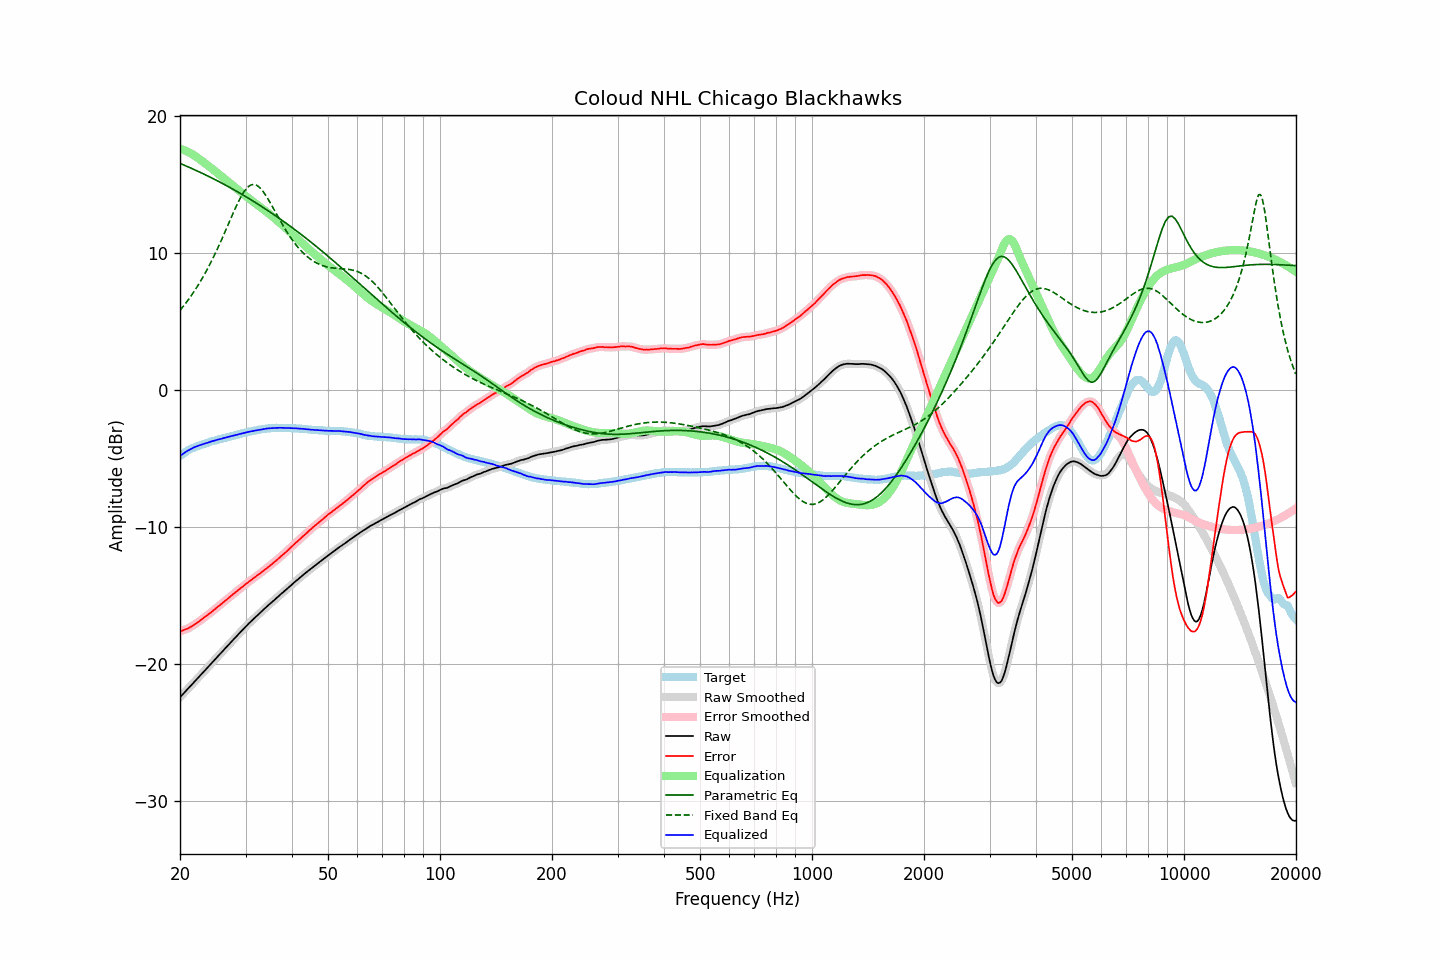

Data behind this chart, as committed beside it:
frequency, raw, error, smoothed, error_smoothed, equalization, parametric_eq, fixed_band_eq, equalized_raw, equalized_smoothed, target
20.00, -22.43, -17.62, -22.43, -17.63, 17.63, 16.56, 5.82, -4.81, -4.81, -4.81
20.20, -22.31, -17.59, -22.31, -17.59, 17.59, 16.51, 5.96, -4.72, -4.72, -4.72
20.40, -22.18, -17.54, -22.19, -17.55, 17.55, 16.46, 6.11, -4.63, -4.64, -4.64
20.61, -22.07, -17.49, -22.06, -17.50, 17.50, 16.41, 6.26, -4.56, -4.56, -4.57
20.81, -21.93, -17.45, -21.94, -17.45, 17.45, 16.36, 6.41, -4.48, -4.48, -4.48
21.02, -21.81, -17.41, -21.81, -17.41, 17.40, 16.31, 6.57, -4.41, -4.41, -4.40
21.23, -21.68, -17.34, -21.69, -17.35, 17.34, 16.26, 6.73, -4.34, -4.35, -4.34
21.44, -21.56, -17.28, -21.56, -17.28, 17.28, 16.20, 6.90, -4.29, -4.28, -4.28
21.66, -21.44, -17.20, -21.43, -17.20, 17.21, 16.15, 7.07, -4.23, -4.23, -4.23
21.87, -21.30, -17.12, -21.31, -17.13, 17.13, 16.10, 7.25, -4.17, -4.18, -4.18
22.09, -21.18, -17.05, -21.18, -17.05, 17.05, 16.04, 7.43, -4.13, -4.13, -4.13
22.31, -21.05, -16.97, -21.05, -16.97, 16.97, 15.99, 7.61, -4.08, -4.08, -4.08
22.54, -20.93, -16.89, -20.93, -16.89, 16.88, 15.94, 7.80, -4.04, -4.04, -4.04
22.76, -20.79, -16.79, -20.80, -16.79, 16.80, 15.88, 8.00, -4.00, -4.00, -4.00
22.99, -20.67, -16.70, -20.67, -16.70, 16.71, 15.83, 8.20, -3.97, -3.96, -3.97
23.22, -20.54, -16.61, -20.54, -16.61, 16.62, 15.77, 8.41, -3.92, -3.92, -3.93
23.45, -20.41, -16.52, -20.42, -16.53, 16.53, 15.71, 8.61, -3.88, -3.89, -3.89
23.69, -20.30, -16.45, -20.29, -16.44, 16.44, 15.66, 8.83, -3.85, -3.85, -3.85
23.92, -20.16, -16.35, -20.16, -16.36, 16.35, 15.60, 9.05, -3.81, -3.81, -3.81
24.16, -20.03, -16.27, -20.03, -16.27, 16.26, 15.54, 9.28, -3.77, -3.77, -3.76
24.40, -19.90, -16.17, -19.90, -16.17, 16.17, 15.48, 9.51, -3.74, -3.74, -3.73
24.65, -19.78, -16.06, -19.78, -16.07, 16.07, 15.42, 9.75, -3.70, -3.70, -3.71
24.89, -19.65, -15.97, -19.65, -15.97, 15.98, 15.36, 10.00, -3.67, -3.67, -3.68
25.14, -19.52, -15.88, -19.52, -15.88, 15.88, 15.30, 10.25, -3.64, -3.64, -3.64
25.39, -19.39, -15.78, -19.39, -15.79, 15.79, 15.24, 10.50, -3.61, -3.61, -3.61
25.65, -19.26, -15.69, -19.27, -15.69, 15.69, 15.18, 10.76, -3.57, -3.58, -3.57
25.91, -19.15, -15.60, -19.14, -15.59, 15.59, 15.12, 11.02, -3.55, -3.55, -3.55
26.16, -19.01, -15.49, -19.01, -15.50, 15.50, 15.05, 11.29, -3.51, -3.52, -3.52
26.43, -18.89, -15.41, -18.89, -15.40, 15.40, 14.99, 11.55, -3.48, -3.48, -3.48
26.69, -18.76, -15.31, -18.76, -15.31, 15.31, 14.93, 11.83, -3.46, -3.45, -3.45
26.96, -18.64, -15.21, -18.64, -15.22, 15.21, 14.86, 12.10, -3.42, -3.42, -3.42
27.23, -18.51, -15.12, -18.51, -15.12, 15.12, 14.80, 12.37, -3.39, -3.39, -3.39
27.50, -18.38, -15.02, -18.38, -15.02, 15.02, 14.73, 12.64, -3.37, -3.36, -3.36
27.77, -18.25, -14.91, -18.26, -14.92, 14.92, 14.67, 12.91, -3.33, -3.33, -3.34
28.05, -18.13, -14.83, -18.13, -14.82, 14.83, 14.60, 13.18, -3.31, -3.30, -3.30
28.33, -18.00, -14.72, -18.01, -14.73, 14.73, 14.54, 13.43, -3.27, -3.27, -3.28
28.62, -17.89, -14.64, -17.88, -14.63, 14.64, 14.47, 13.68, -3.25, -3.25, -3.25
28.90, -17.75, -14.54, -17.76, -14.54, 14.54, 14.40, 13.91, -3.21, -3.22, -3.21
29.19, -17.63, -14.44, -17.63, -14.45, 14.45, 14.33, 14.14, -3.19, -3.19, -3.19
29.48, -17.51, -14.37, -17.51, -14.36, 14.35, 14.26, 14.33, -3.16, -3.16, -3.14
29.78, -17.39, -14.25, -17.39, -14.26, 14.26, 14.19, 14.52, -3.12, -3.13, -3.13
30.08, -17.27, -14.17, -17.26, -14.17, 14.17, 14.12, 14.67, -3.10, -3.10, -3.10
30.38, -17.15, -14.07, -17.14, -14.07, 14.08, 14.05, 14.81, -3.07, -3.07, -3.07
30.68, -17.02, -13.98, -17.03, -13.98, 13.99, 13.98, 14.90, -3.04, -3.04, -3.04
30.99, -16.92, -13.89, -16.91, -13.89, 13.90, 13.91, 14.98, -3.02, -3.02, -3.02
31.30, -16.81, -13.80, -16.80, -13.81, 13.81, 13.84, 15.01, -3.00, -3.00, -3.00
31.61, -16.69, -13.72, -16.69, -13.72, 13.72, 13.77, 15.02, -2.97, -2.97, -2.97
31.93, -16.59, -13.64, -16.58, -13.63, 13.63, 13.69, 14.99, -2.95, -2.95, -2.95
32.24, -16.47, -13.54, -16.47, -13.55, 13.55, 13.62, 14.94, -2.93, -2.93, -2.93
32.57, -16.36, -13.46, -16.36, -13.46, 13.46, 13.55, 14.85, -2.91, -2.90, -2.90
32.89, -16.25, -13.37, -16.25, -13.37, 13.37, 13.47, 14.75, -2.88, -2.88, -2.88
33.22, -16.14, -13.28, -16.14, -13.28, 13.28, 13.39, 14.61, -2.86, -2.86, -2.86
33.55, -16.03, -13.19, -16.03, -13.19, 13.19, 13.32, 14.46, -2.84, -2.84, -2.84
33.89, -15.92, -13.09, -15.92, -13.10, 13.10, 13.24, 14.29, -2.83, -2.83, -2.83
34.23, -15.81, -13.00, -15.82, -13.00, 13.01, 13.16, 14.11, -2.81, -2.81, -2.81
34.57, -15.71, -12.91, -15.71, -12.91, 12.91, 13.09, 13.91, -2.80, -2.80, -2.80
34.92, -15.61, -12.81, -15.61, -12.82, 12.82, 13.01, 13.71, -2.78, -2.79, -2.79
35.27, -15.51, -12.73, -15.51, -12.72, 12.73, 12.93, 13.50, -2.78, -2.78, -2.77
35.62, -15.40, -12.62, -15.40, -12.63, 12.63, 12.85, 13.29, -2.78, -2.77, -2.78
35.97, -15.30, -12.53, -15.30, -12.54, 12.53, 12.77, 13.07, -2.77, -2.77, -2.77
... 635 more rows
